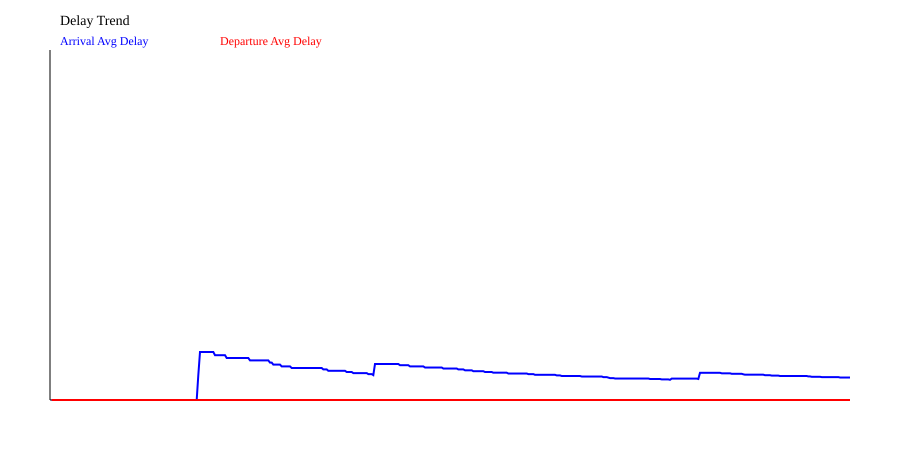

The file beside this chart, header and first rows:
sim_time_s, avg_arrival_delay_s, max_arrival_delay_s, avg_departure_delay_s, max_departure_delay_s
60, 0.00, 0.00, 0.00, 0.00
120, 0.00, 0.00, 0.00, 0.00
180, 0.00, 0.00, 0.00, 0.00
240, 0.00, 0.00, 0.00, 0.00
300, 0.00, 0.00, 0.00, 0.00
360, 0.00, 0.00, 0.00, 0.00
420, 0.00, 0.00, 0.00, 0.00
480, 0.00, 0.00, 0.00, 0.00
540, 0.00, 0.00, 0.00, 0.00
600, 0.00, 0.00, 0.00, 0.00
660, 0.00, 0.00, 0.00, 0.00
720, 0.00, 0.00, 0.00, 0.00
780, 0.00, 0.00, 0.00, 0.00
840, 0.00, 0.00, 0.00, 0.00
900, 0.00, 0.00, 0.00, 0.00
960, 0.00, 0.00, 0.00, 0.00
1020, 0.00, 0.00, 0.00, 0.00
1080, 0.00, 0.00, 0.00, 0.00
1140, 0.00, 0.00, 0.00, 0.00
1200, 0.00, 0.00, 0.00, 0.00
1260, 0.00, 0.00, 0.00, 0.00
1320, 0.00, 0.00, 0.00, 0.00
1380, 0.00, 0.00, 0.00, 0.00
1440, 0.00, 0.00, 0.00, 0.00
1500, 0.00, 0.00, 0.00, 0.00
1560, 0.00, 0.00, 0.00, 0.00
1620, 0.00, 0.00, 0.00, 0.00
1680, 0.00, 0.00, 0.00, 0.00
1740, 0.00, 0.00, 0.00, 0.00
1800, 0.00, 0.00, 0.00, 0.00
1860, 0.00, 0.00, 0.00, 0.00
1920, 0.00, 0.00, 0.00, 0.00
1980, 0.00, 0.00, 0.00, 0.00
2040, 0.00, 0.00, 0.00, 0.00
2100, 0.00, 0.00, 0.00, 0.00
2160, 0.00, 0.00, 0.00, 0.00
2220, 0.00, 0.00, 0.00, 0.00
2280, 0.00, 0.00, 0.00, 0.00
2340, 0.00, 0.00, 0.00, 0.00
2400, 0.00, 0.00, 0.00, 0.00
2460, 0.00, 0.00, 0.00, 0.00
2520, 0.00, 0.00, 0.00, 0.00
2580, 0.00, 0.00, 0.00, 0.00
2640, 0.00, 0.00, 0.00, 0.00
2700, 0.00, 0.00, 0.00, 0.00
2760, 0.00, 0.00, 0.00, 0.00
2820, 0.00, 0.00, 0.00, 0.00
2880, 0.00, 0.00, 0.00, 0.00
2940, 0.00, 0.00, 0.00, 0.00
3000, 0.00, 0.00, 0.00, 0.00
3060, 0.00, 0.00, 0.00, 0.00
3120, 0.00, 0.00, 0.00, 0.00
3180, 0.00, 0.00, 0.00, 0.00
3240, 0.00, 0.00, 0.00, 0.00
3300, 0.00, 0.00, 0.00, 0.00
3360, 0.00, 0.00, 0.00, 0.00
3420, 0.00, 0.00, 0.00, 0.00
3480, 0.00, 0.00, 0.00, 0.00
3540, 0.00, 0.00, 0.00, 0.00
3600, 0.00, 0.00, 0.00, 0.00
... 421 more rows
